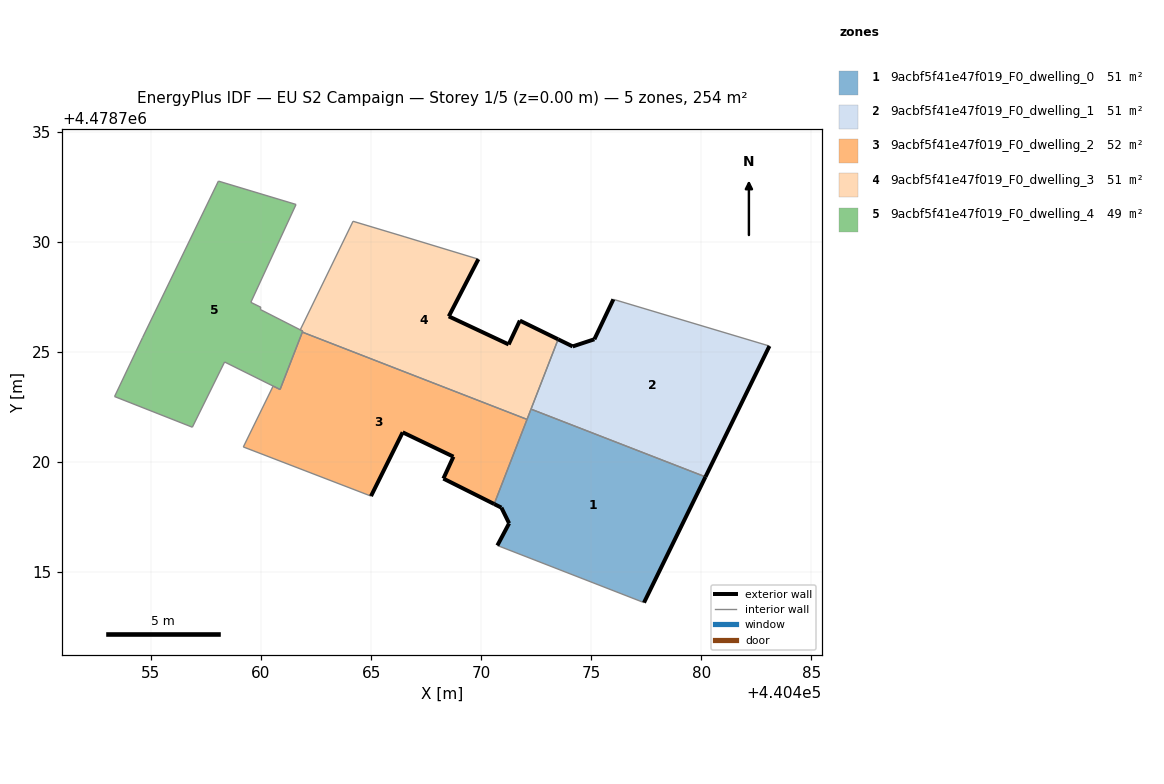
=== STOREY PLAN SPEC (per zone: floor XY polygon, exterior-wall plan segments, windows/doors) ===
zone 1: 9acbf5f41e47f019_F0_dwelling_0  (50.8 m²)
  floor: (440477.40, 4478713.60) (440480.19, 4478719.32) (440472.27, 4478722.39) (440470.59, 4478718.08) (440470.92, 4478717.92) (440471.27, 4478717.20) (440470.74, 4478716.20)
  exterior wall: (440470.74, 4478716.20) – (440471.27, 4478717.20)  [1.1 m]
  exterior wall: (440471.27, 4478717.20) – (440470.92, 4478717.92)  [0.8 m]
  exterior wall: (440470.92, 4478717.92) – (440470.59, 4478718.08)  [0.4 m]
  exterior wall: (440480.19, 4478719.32) – (440477.40, 4478713.60)  [6.4 m]
  interior walls: 4
zone 2: 9acbf5f41e47f019_F0_dwelling_1  (50.8 m²)
  floor: (440480.19, 4478719.32) (440483.10, 4478725.26) (440476.01, 4478727.38) (440475.14, 4478725.57) (440474.16, 4478725.24) (440473.50, 4478725.56) (440472.27, 4478722.39)
  exterior wall: (440474.16, 4478725.24) – (440475.14, 4478725.57)  [1.0 m]
  exterior wall: (440475.14, 4478725.57) – (440476.01, 4478727.38)  [2.0 m]
  exterior wall: (440483.10, 4478725.26) – (440480.19, 4478719.32)  [6.6 m]
  exterior wall: (440473.50, 4478725.56) – (440474.16, 4478725.24)  [0.7 m]
  interior walls: 3
zone 3: 9acbf5f41e47f019_F0_dwelling_2  (52.2 m²)
  floor: (440470.59, 4478718.08) (440472.09, 4478721.92) (440461.88, 4478725.89) (440460.87, 4478723.28) (440460.55, 4478723.44) (440459.20, 4478720.67) (440465.00, 4478718.44) (440466.44, 4478721.34) (440468.74, 4478720.23) (440468.28, 4478719.24)
  exterior wall: (440470.59, 4478718.08) – (440468.28, 4478719.24)  [2.6 m]
  exterior wall: (440468.28, 4478719.24) – (440468.74, 4478720.23)  [1.1 m]
  exterior wall: (440468.74, 4478720.23) – (440466.44, 4478721.34)  [2.6 m]
  exterior wall: (440466.44, 4478721.34) – (440465.00, 4478718.44)  [3.2 m]
  interior walls: 6
zone 4: 9acbf5f41e47f019_F0_dwelling_3  (50.9 m²)
  floor: (440472.09, 4478721.92) (440473.50, 4478725.56) (440471.76, 4478726.41) (440471.25, 4478725.33) (440468.53, 4478726.61) (440469.87, 4478729.20) (440466.50, 4478730.23) (440464.18, 4478730.92) (440461.78, 4478725.99) (440461.90, 4478725.94) (440461.88, 4478725.89)
  exterior wall: (440469.87, 4478729.20) – (440468.53, 4478726.61)  [2.9 m]
  exterior wall: (440468.53, 4478726.61) – (440471.25, 4478725.33)  [3.0 m]
  exterior wall: (440471.25, 4478725.33) – (440471.76, 4478726.41)  [1.2 m]
  exterior wall: (440471.76, 4478726.41) – (440473.50, 4478725.56)  [1.9 m]
  interior walls: 8
zone 5: 9acbf5f41e47f019_F0_dwelling_4  (49.2 m²)
  floor: (440460.87, 4478723.28) (440461.90, 4478725.93) (440461.78, 4478726.00) (440459.97, 4478726.92) (440459.99, 4478727.02) (440459.54, 4478727.24) (440461.59, 4478731.69) (440458.07, 4478732.75) (440454.62, 4478725.65) (440453.35, 4478722.96) (440456.88, 4478721.57) (440458.35, 4478724.53) (440460.55, 4478723.44)
  interior walls: 14

=== DERIVED (storey summary) ===
Building: EU S2 Campaign
Storey: 1 of 5  (floor level z = 0.00 m)
Storey gross floor area: 253.8 m²
Zones on this storey: 5
  - 9acbf5f41e47f019_F0_dwelling_0: floor 50.8 m²; exterior wall 8.7 m (26.0 m²); WWR 0.0%
  - 9acbf5f41e47f019_F0_dwelling_1: floor 50.8 m²; exterior wall 10.4 m (31.2 m²); WWR 0.0%
  - 9acbf5f41e47f019_F0_dwelling_2: floor 52.2 m²; exterior wall 9.5 m (28.4 m²); WWR 0.0%
  - 9acbf5f41e47f019_F0_dwelling_3: floor 50.9 m²; exterior wall 9.1 m (27.2 m²); WWR 0.0%
  - 9acbf5f41e47f019_F0_dwelling_4: floor 49.2 m²
Zone adjacency (shared interzone walls):
  - 9acbf5f41e47f019_F0_dwelling_0 ↔ 9acbf5f41e47f019_F0_dwelling_1
  - 9acbf5f41e47f019_F0_dwelling_0 ↔ 9acbf5f41e47f019_F0_dwelling_2
  - 9acbf5f41e47f019_F0_dwelling_0 ↔ 9acbf5f41e47f019_F0_dwelling_3
  - 9acbf5f41e47f019_F0_dwelling_1 ↔ 9acbf5f41e47f019_F0_dwelling_3
  - 9acbf5f41e47f019_F0_dwelling_2 ↔ 9acbf5f41e47f019_F0_dwelling_3